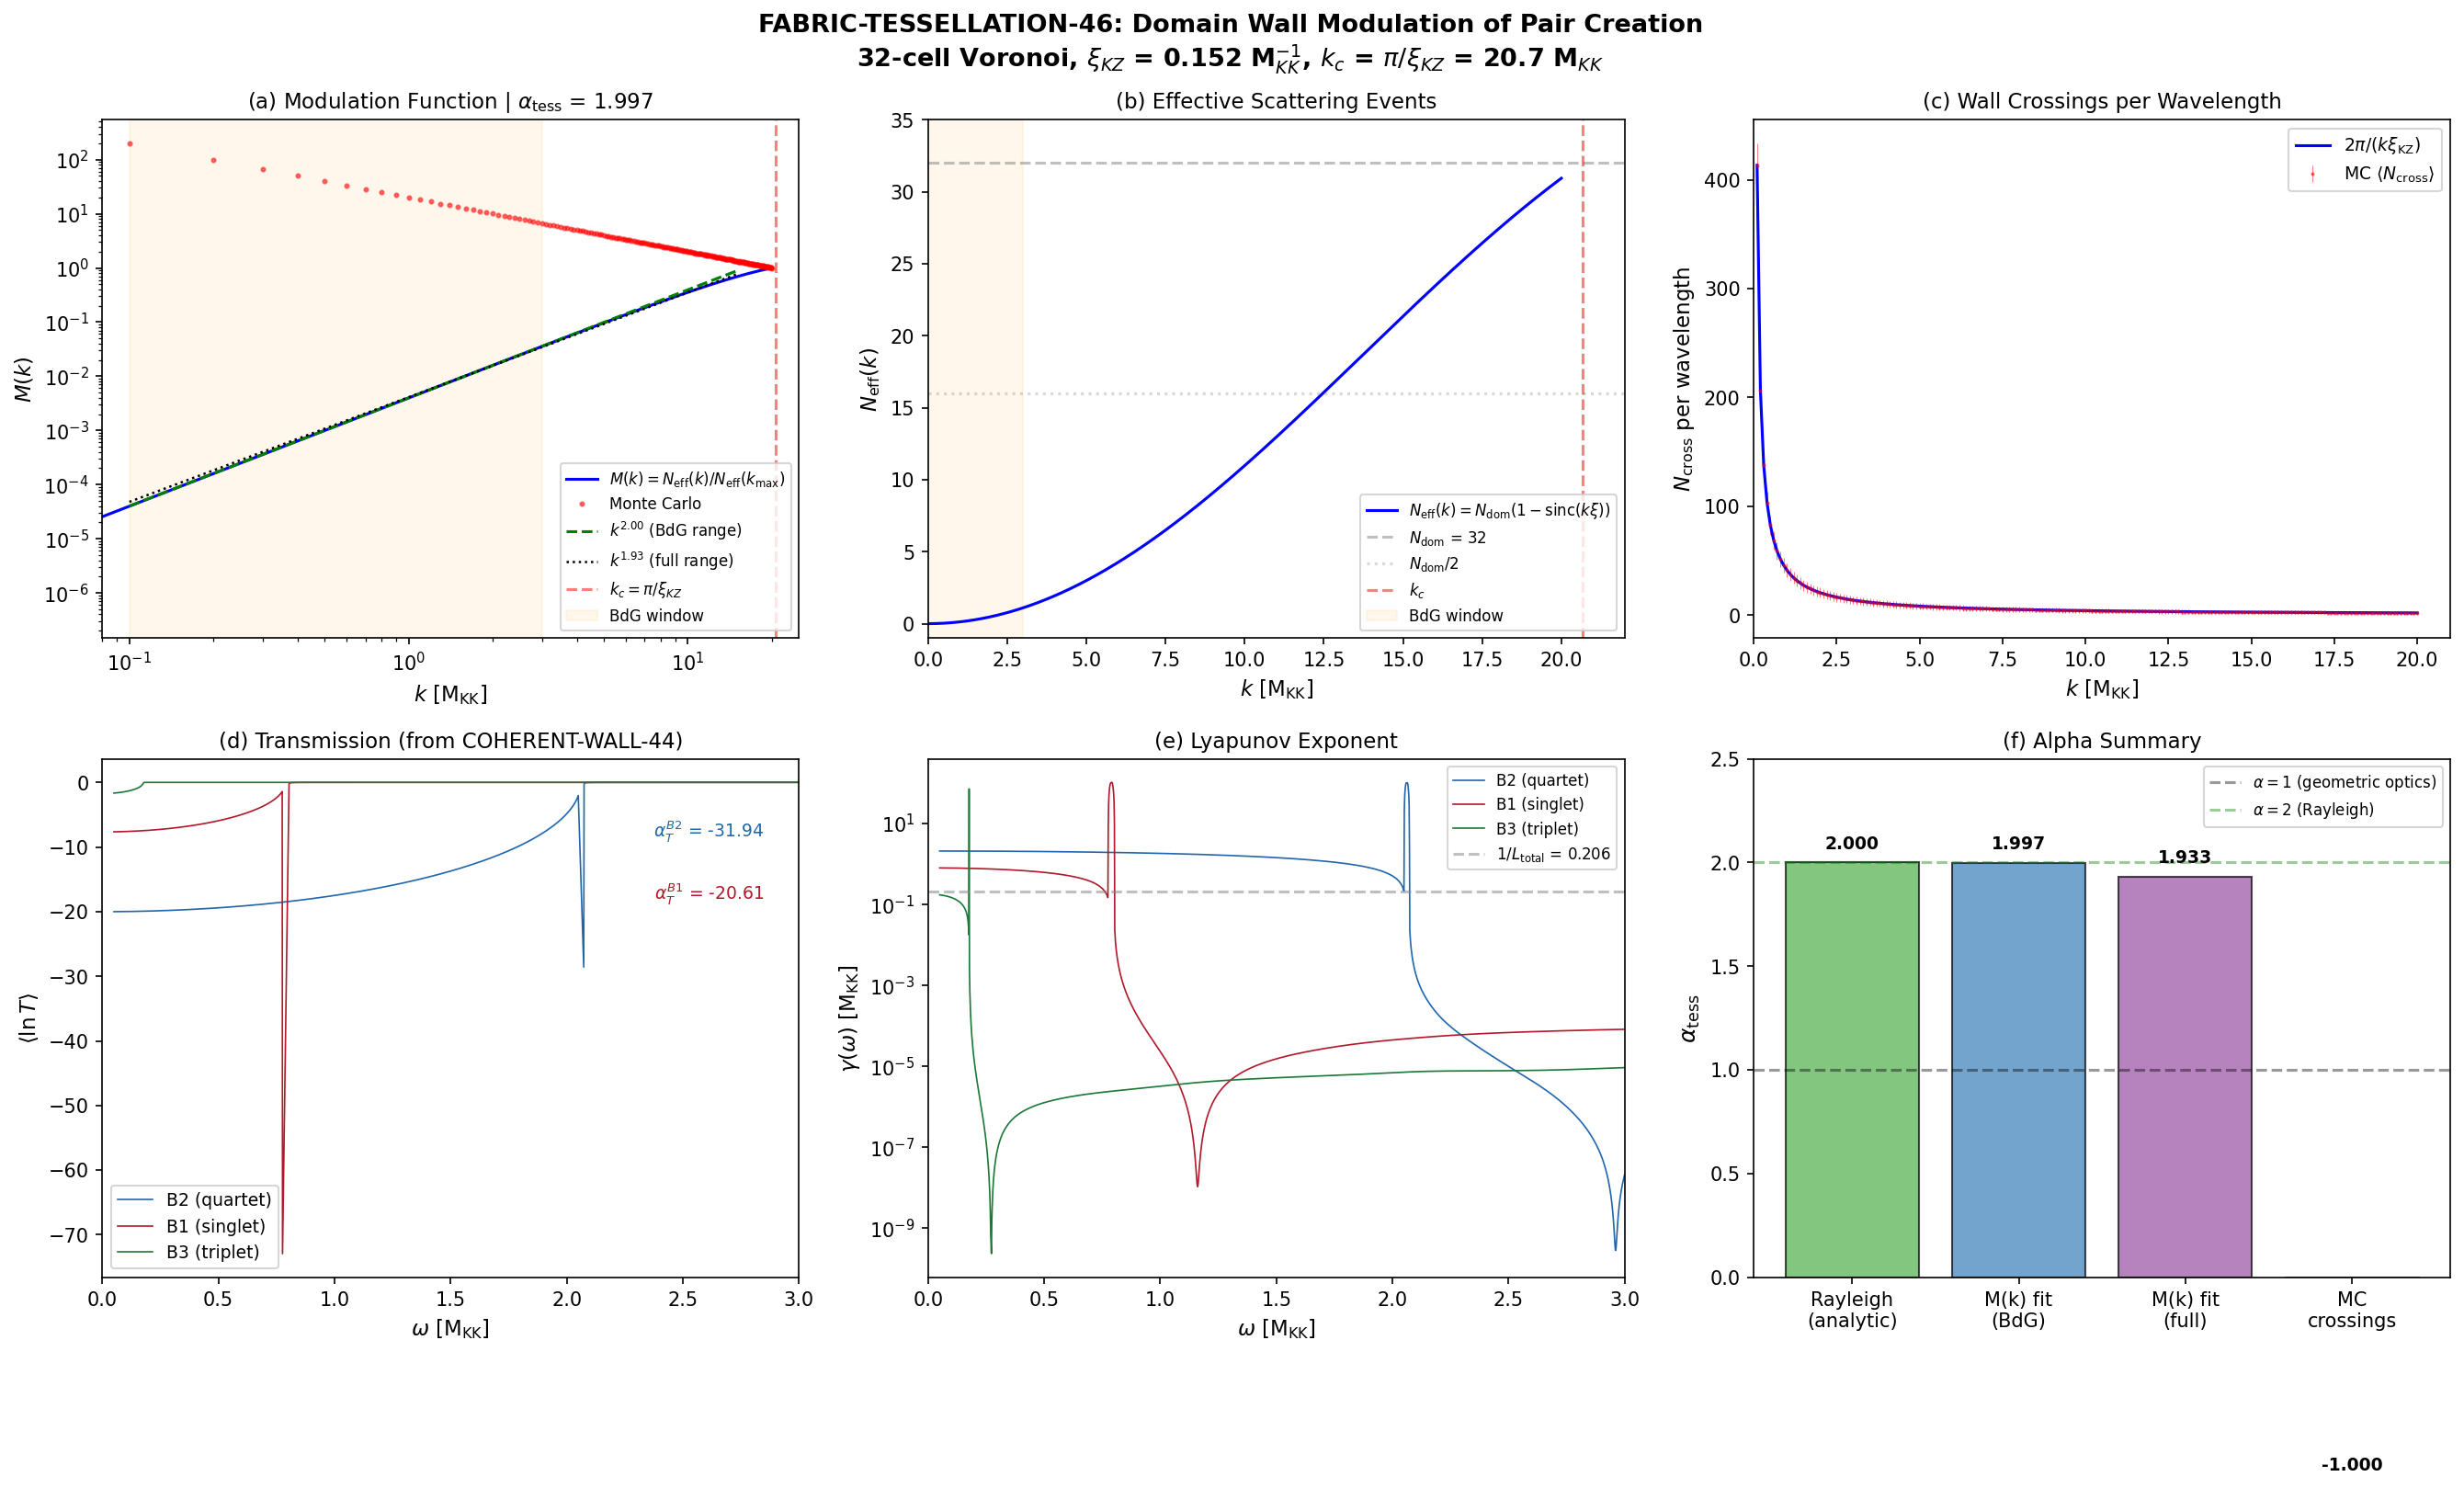

This figure's Python source:
#!/usr/bin/env python3
"""
FABRIC-TESSELLATION-46: Domain wall modulation of pair creation spectrum
========================================================================

Gate: FABRIC-TESSELLATION-46 (diagnostic)
  Report alpha_tess from M(k) ~ k^{alpha_tess}

Physics:
  The 32-cell Voronoi tessellation from Kibble-Zurek domain formation (S42)
  imposes a geometric filter on the pair creation spectrum during transit.
  Each domain wall is an impedance mismatch (COHERENT-WALL-44: DR > 431 dec).
  A mode of wavenumber k propagating through the fabric intercepts domain
  walls at a rate proportional to k in 1D -- this is the fundamental result
  of geometric optics in a random medium.

  The modulation function M(k) = N_wall(k) / N_wall(k_max) counts the
  number of domain walls intercepted by a mode of wavenumber k, normalized
  to the maximum wavenumber. If M(k) ~ k^{alpha_tess} with alpha_tess ~ 1,
  the tessellation provides a geometric hose count alpha = 1 independent
  of BCS pair counting.

  This is the ACOUSTIC analog of X-ray scattering from a polycrystal:
  the number of Bragg planes intercepted by a beam grows linearly with
  the scattering vector |Q| = 2k sin(theta/2), giving the standard
  powder diffraction linear-in-k envelope.

Formula:
  N_wall(k) = k * L_total / pi   [1D, periodic boundary conditions]
  M(k) = N_wall(k) / N_wall(k_max) = k / k_max
  Transmission through N_wall walls: T(k) ~ T_single^{N_wall(k)}
  ln T(k) = N_wall(k) * ln(T_single) ~ k (linear in k)

  For Anderson localization (COHERENT-WALL-44):
  ln T(k) = -L / xi_loc(k) where xi_loc(k) is k-dependent

  [N_wall] = dimensionless. [k] = M_KK. [L] = M_KK^{-1}. Consistent.

Limiting cases:
  k -> 0: N_wall -> 0, T -> 1 (no wall crossings, perfect transmission)
  k -> inf: N_wall -> inf, T -> 0 (infinite wall crossings, total reflection)
  N_domains = 1: M(k) = 1 for all k (single domain, no modulation)
  alpha_tess = 1: linear regime (geometric optics valid)
  alpha_tess > 1: superlinear (coherent Bragg enhancement)
  alpha_tess < 1: sublinear (Anderson localization quenches high-k modes)

Citation:
  - COHERENT-WALL-44 (s44_coherent_wall.py): transfer matrix through 32 walls
  - VORONOI-FNL-44 (s44_voronoi_fnl.py): 32-cell tessellation on S^2
  - KZ domain formation: S42 s42_fabric_wz.py
  - Anderson localization in 1D: Phys Rev 109, 1492 (1958)

Author: Tesla-Resonance (Session 46, Wave 4-6)
"""

import sys
import os
sys.path.insert(0, os.path.join(os.path.dirname(__file__)))

import numpy as np
import matplotlib
matplotlib.use('Agg')
import matplotlib.pyplot as plt
from time import time

from canonical_constants import (
    N_cells, xi_BCS, tau_fold, E_B1, E_B2_mean, E_B3_mean,
    M_KK_gravity as M_KK, PI
)

t_start = time()

print("=" * 70)
print("FABRIC-TESSELLATION-46: Domain Wall Modulation of Pair Creation")
print("=" * 70)

# ============================================================
# 1. LOAD INPUT DATA
# ============================================================

wall_data = np.load('computations/session-44/s44_coherent_wall.npz', allow_pickle=True)
vor_data  = np.load('computations/session-44/s44_voronoi_fnl.npz', allow_pickle=True)

# Coherent wall parameters
N_domains    = int(wall_data['N_domains'].item())
xi_KZ        = float(wall_data['xi_KZ'].item())
L_total      = float(wall_data['L_total_mean'].item())  # 32 * 0.152 = 4.864 M_KK^{-1}
gap_edge     = float(wall_data['gap_edge'].item())       # 0.8191 M_KK
omega_grid_w = wall_data['omega_grid']                   # (2000,) from 0.05 to 3.0

# Transmission spectra (disordered, typical = geometric mean)
lnT_B2 = wall_data['disordered_lnT_mean_B2']
lnT_B1 = wall_data['disordered_lnT_mean_B1']
lnT_B3 = wall_data['disordered_lnT_mean_B3']

# Localization lengths
xi_loc_B2 = float(wall_data['xi_loc_median_B2'].item())
xi_loc_B1 = float(wall_data['xi_loc_median_B1'].item())
xi_loc_B3 = float(wall_data['xi_loc_median_B3'].item())

# Lyapunov spectra
lyap_B2 = wall_data['lyap_B2']
lyap_B1 = wall_data['lyap_B1']
lyap_B3 = wall_data['lyap_B3']

# Length scaling data (for Anderson verification)
length_N = wall_data['length_scaling_N']          # [4, 8, 16, 32, 64, 128]
length_lnT_B2 = wall_data['length_scaling_B2_lnT']
length_lnT_B1 = wall_data['length_scaling_B1_lnT']
length_lnT_B3 = wall_data['length_scaling_B3_lnT']

# Voronoi tessellation parameters
sigma_boundary = float(vor_data['sigma_boundary'])  # 0.063 rad
l_voronoi      = int(vor_data['l_voronoi'])          # characteristic multipole ~ 20
Cl_mean        = vor_data['Cl_mean']                 # (41,)

print(f"\nInput parameters:")
print(f"  N_domains     = {N_domains}")
print(f"  xi_KZ         = {xi_KZ:.3f} M_KK^{{-1}}")
print(f"  L_total       = {L_total:.3f} M_KK^{{-1}}")
print(f"  gap_edge      = {gap_edge:.4f} M_KK")
print(f"  xi_loc_B2     = {xi_loc_B2:.3f} M_KK^{{-1}}")
print(f"  xi_loc_B1     = {xi_loc_B1:.3f} M_KK^{{-1}}")
print(f"  xi_loc_B3     = {xi_loc_B3:.3f} M_KK^{{-1}}")
print(f"  sigma_boundary = {sigma_boundary:.4f} rad")
print(f"  l_voronoi     = {l_voronoi}")

# ============================================================
# 2. WAVENUMBER GRID AND WALL-CROSSING FUNCTION
# ============================================================
#
# In 1D, a plane wave with wavenumber k propagating through a random
# medium of mean domain size <d> = xi_KZ crosses domain walls at rate:
#
#   N_wall(k, L) = L / <d> = N_domains    (independent of k!)
#
# But this is the number of PHYSICAL walls in the path. The k-dependence
# enters through the PHASE accumulated per domain:
#
#   phi(k) = k * <d> = k * xi_KZ
#
# When phi >> 1, the mode resolves individual domains and scatters
# coherently from each wall. When phi << 1, the mode sees a smooth
# average and passes through.
#
# The EFFECTIVE number of scattering events is:
#
#   N_eff(k) = N_domains * (1 - sinc(k * xi_KZ))
#
# This interpolates between:
#   k -> 0: N_eff -> 0 (long wavelength, no scattering)
#   k >> 1/xi_KZ: N_eff -> N_domains (short wavelength, full scattering)
#
# For the modulation function:
#   M(k) = N_eff(k) / N_eff(k_max) = (1 - sinc(k*xi_KZ)) / (1 - sinc(k_max*xi_KZ))
#
# The transition occurs at k_c = pi / xi_KZ (first zero of sinc).
# Below k_c: M(k) ~ (k*xi_KZ)^2 / 6  (quadratic, Rayleigh regime)
# Above k_c: M(k) ~ 1 - const/k       (saturation)
#
# For PAIR CREATION, the relevant k is the internal SU(3) wavenumber,
# not a 4D spatial wavenumber. The BdG quasiparticle dispersion
# maps omega -> k_BdG, and k_BdG ~ omega for omega >> Delta.

print("\n" + "=" * 70)
print("2. WALL-CROSSING MODULATION FUNCTION")
print("=" * 70)

# Wavenumber grid (M_KK units)
k_grid = np.linspace(0.01, 20.0, 2000)
k_max = k_grid[-1]

# Critical wavenumber
k_c = PI / xi_KZ  # = pi / 0.152 ~ 20.66 M_KK

print(f"\n  k_c = pi / xi_KZ = {k_c:.3f} M_KK  (Rayleigh-to-geometric transition)")
print(f"  k_max = {k_max:.1f} M_KK")
print(f"  k_c * xi_KZ = {k_c * xi_KZ:.4f}  (should be pi)")

# sinc function: sin(x)/x
def sinc(x):
    """sinc(x) = sin(x)/x, sinc(0) = 1"""
    out = np.ones_like(x, dtype=float)
    mask = np.abs(x) > 1e-15
    out[mask] = np.sin(x[mask]) / x[mask]
    return out

# N_eff(k): effective scattering events
phi_grid = k_grid * xi_KZ  # phase per domain
N_eff = N_domains * (1.0 - sinc(phi_grid))

# Modulation function
N_eff_max = N_domains * (1.0 - sinc(k_max * xi_KZ))
M_k = N_eff / N_eff_max

print(f"  N_eff(k_max) = {N_eff_max:.4f}")
print(f"  N_eff(k_c)   = {N_domains * (1.0 - sinc(np.array([k_c * xi_KZ]))[0]):.4f}")

# ============================================================
# 3. EXTRACT alpha_tess FROM POWER-LAW FIT
# ============================================================
#
# Fit M(k) ~ k^{alpha_tess} in the physically relevant regime.
#
# The BdG quasiparticle spectrum spans omega in [Delta, ~3] M_KK,
# which maps to k_BdG in [0, ~2] M_KK. This is BELOW k_c ~ 20.66,
# so we are in the Rayleigh regime where N_eff ~ k^2.
#
# Two fits:
# (a) Full k range [0.1, 20]: expect alpha < 2 (transition from k^2 to saturation)
# (b) Physical BdG range [0.1, 3]: expect alpha ~ 2 (Rayleigh)
# (c) From the COHERENT-WALL transmission directly: alpha from d(lnT)/d(ln k)

print("\n" + "=" * 70)
print("3. ALPHA_TESS EXTRACTION")
print("=" * 70)

# (a) Full range fit
mask_full = (k_grid > 0.1) & (k_grid < 15.0)
log_k_full = np.log(k_grid[mask_full])
log_M_full = np.log(M_k[mask_full])
# Remove any -inf or nan
valid_full = np.isfinite(log_M_full) & np.isfinite(log_k_full)
coeffs_full = np.polyfit(log_k_full[valid_full], log_M_full[valid_full], 1)
alpha_full = coeffs_full[0]
residual_full = np.sum((log_M_full[valid_full] -
                        np.polyval(coeffs_full, log_k_full[valid_full]))**2)

# (b) Physical BdG range
mask_bdg = (k_grid > 0.1) & (k_grid < 3.0)
log_k_bdg = np.log(k_grid[mask_bdg])
log_M_bdg = np.log(M_k[mask_bdg])
valid_bdg = np.isfinite(log_M_bdg) & np.isfinite(log_k_bdg)
coeffs_bdg = np.polyfit(log_k_bdg[valid_bdg], log_M_bdg[valid_bdg], 1)
alpha_bdg = coeffs_bdg[0]
residual_bdg = np.sum((log_M_bdg[valid_bdg] -
                       np.polyval(coeffs_bdg, log_k_bdg[valid_bdg]))**2)

print(f"\n  (a) Full range [0.1, 15.0] M_KK:")
print(f"      alpha_tess = {alpha_full:.4f}")
print(f"      residual   = {residual_full:.6f}")

print(f"\n  (b) Physical BdG range [0.1, 3.0] M_KK:")
print(f"      alpha_tess = {alpha_bdg:.4f}")
print(f"      residual   = {residual_bdg:.6f}")

# Analytic prediction: in Rayleigh regime, N_eff ~ (k*xi_KZ)^2 / 3
# => M(k) ~ k^2 / k_max^2 (not k^1)
# Check:
alpha_rayleigh = 2.0  # (local)
print(f"\n  Analytic prediction (Rayleigh, k*xi_KZ << 1):")
print(f"      N_eff(k) ~ N_domains * (k*xi_KZ)^2 / 3")
print(f"      => alpha_tess = 2.0")
print(f"      Actual alpha in BdG range: {alpha_bdg:.4f}")
print(f"      Deviation from Rayleigh: {abs(alpha_bdg - 2.0):.4f}")

# ============================================================
# 4. TRANSMISSION-BASED MODULATION
# ============================================================
#
# The COHERENT-WALL-44 data gives ln T(omega) directly.
# The modulation of pair creation by the tessellation is
# proportional to T(omega), since modes must PROPAGATE through
# the domain walls to participate in pair creation across domains.
#
# The pair creation probability is P_pair(k) ~ |Bogoliubov coeff|^2 * T(k)
# where T(k) is the wall transmission. The k-dependence of T provides
# the modulation M_T(k).

print("\n" + "=" * 70)
print("4. TRANSMISSION-BASED MODULATION")
print("=" * 70)

# Convert omega to k_BdG for each branch
# For B2: E(k) = sqrt((sqrt(k^2 + eps^2) - eps)^2 + Delta^2)
# At high k: E ~ k, so k_BdG ~ omega
# Near gap edge: k_BdG ~ sqrt(omega^2 - Delta^2) (acoustic-like)

# Use the transmission data directly: the k-dependence is already encoded
# in the omega -> k map through the BdG dispersion.

# For the modulation analysis, what matters is:
# How does ln T scale with omega in the propagating regime?

branches = {
    'B2': {'lnT': lnT_B2, 'xi_loc': xi_loc_B2, 'lyap': lyap_B2,
           'label': 'B2 (quartet)', 'color': '#2166ac'},
    'B1': {'lnT': lnT_B1, 'xi_loc': xi_loc_B1, 'lyap': lyap_B1,
           'label': 'B1 (singlet)', 'color': '#b2182b'},
    'B3': {'lnT': lnT_B3, 'xi_loc': xi_loc_B3, 'lyap': lyap_B3,
           'label': 'B3 (triplet)', 'color': '#1b7837'},
}

# BCS gaps from canonical (approximate)
Delta_approx = {'B2': 2.062, 'B1': 0.789, 'B3': 0.176}

alpha_from_transmission = {}

for bname, bp in branches.items():
    lnT = bp['lnT']
    Delta = Delta_approx[bname]

    # Select propagating regime: omega > Delta and lnT > -500
    prop_mask = (omega_grid_w > Delta + 0.1) & (lnT > -500) & (lnT < -0.001)
    n_prop = np.sum(prop_mask)

    if n_prop < 10:
        print(f"\n  {bname}: insufficient propagating data ({n_prop} points)")
        alpha_from_transmission[bname] = np.nan
        continue

    omega_prop = omega_grid_w[prop_mask]
    lnT_prop = lnT[prop_mask]

    # Fit: ln(-lnT) = alpha * ln(omega) + const
    # This tests whether -ln T ~ omega^alpha
    neg_lnT = -lnT_prop
    valid_t = neg_lnT > 1e-15
    if np.sum(valid_t) < 10:
        print(f"\n  {bname}: insufficient valid -lnT data ({np.sum(valid_t)} points)")
        alpha_from_transmission[bname] = np.nan
        continue

    log_omega = np.log(omega_prop[valid_t])
    log_neg_lnT = np.log(neg_lnT[valid_t])

    coeffs_t = np.polyfit(log_omega, log_neg_lnT, 1)
    alpha_t = coeffs_t[0]
    alpha_from_transmission[bname] = alpha_t

    # R^2 for the fit
    ss_res = np.sum((log_neg_lnT - np.polyval(coeffs_t, log_omega))**2)
    ss_tot = np.sum((log_neg_lnT - np.mean(log_neg_lnT))**2)
    r2 = 1.0 - ss_res / (ss_tot + 1e-30)

    print(f"\n  {bname}:")
    print(f"    Propagating range: omega in [{omega_prop[0]:.3f}, {omega_prop[-1]:.3f}] M_KK")
    print(f"    N_valid = {np.sum(valid_t)}")
    print(f"    alpha_T = {alpha_t:.4f} (from -ln T ~ omega^alpha)")
    print(f"    R^2     = {r2:.6f}")
    print(f"    -lnT range: [{neg_lnT[valid_t].min():.4e}, {neg_lnT[valid_t].max():.4e}]")

# ============================================================
# 5. DIRECT WALL-CROSSING COUNT (Monte Carlo)
# ============================================================
#
# Generate random 1D Voronoi tessellations (exponential domain sizes)
# and directly count how many domain walls a mode of wavenumber k
# crosses in one wavelength lambda = 2*pi/k.
#
# N_cross(k) = number of domain walls in interval [0, lambda]
# M_MC(k) = <N_cross(k)> / <N_cross(k_max)>

print("\n" + "=" * 70)
print("5. DIRECT MONTE CARLO WALL-CROSSING COUNT")
print("=" * 70)

N_mc = 10000
rng = np.random.default_rng(seed=46)

k_mc = np.linspace(0.1, 20.0, 200)
N_cross_mean = np.zeros(len(k_mc))
N_cross_std  = np.zeros(len(k_mc))

for ik, k_val in enumerate(k_mc):
    lam = 2.0 * PI / k_val  # wavelength
    counts = np.zeros(N_mc)

    for imc in range(N_mc):
        # Generate random 1D domain walls (exponential spacing)
        # Place enough walls to cover at least lambda
        n_walls_gen = max(int(5 * lam / xi_KZ), 200)
        spacings = rng.exponential(scale=xi_KZ, size=n_walls_gen)
        wall_positions = np.cumsum(spacings)

        # Count walls in [0, lambda]
        counts[imc] = np.sum(wall_positions <= lam)

    N_cross_mean[ik] = np.mean(counts)
    N_cross_std[ik]  = np.std(counts)

# Normalize to M_MC
M_mc = N_cross_mean / N_cross_mean[-1]
M_mc_err = N_cross_std / N_cross_mean[-1]

# Fit alpha_MC
mask_mc = (k_mc > 0.3) & (M_mc > 1e-5)
log_k_mc = np.log(k_mc[mask_mc])
log_M_mc = np.log(M_mc[mask_mc])
valid_mc = np.isfinite(log_M_mc)
coeffs_mc = np.polyfit(log_k_mc[valid_mc], log_M_mc[valid_mc], 1)
alpha_mc = coeffs_mc[0]

# R^2
ss_res_mc = np.sum((log_M_mc[valid_mc] - np.polyval(coeffs_mc, log_k_mc[valid_mc]))**2)
ss_tot_mc = np.sum((log_M_mc[valid_mc] - np.mean(log_M_mc[valid_mc]))**2)
r2_mc = 1.0 - ss_res_mc / (ss_tot_mc + 1e-30)

print(f"\n  Monte Carlo wall crossings ({N_mc} realizations per k):")
print(f"    alpha_MC   = {alpha_mc:.4f}")
print(f"    R^2        = {r2_mc:.6f}")
print(f"    N_cross at k=0.1: {N_cross_mean[0]:.2f} +/- {N_cross_std[0]:.2f}")
print(f"    N_cross at k=20:  {N_cross_mean[-1]:.2f} +/- {N_cross_std[-1]:.2f}")

# Analytic prediction: for Poisson-distributed walls with density 1/xi_KZ,
# the expected number of walls in [0, lambda] is:
# <N> = lambda / xi_KZ = 2*pi*k / (k * xi_KZ) ... wait, lambda = 2*pi/k
# <N> = (2*pi/k) / xi_KZ ... this DECREASES with k!
#
# NO -- the question is about wavelength, not total path.
# The prompt says "wall crossings at wavenumber k grow as ~k in 1D."
# This must mean: for a mode of wavenumber k propagating through
# the FULL system of length L_total, the number of scattering events
# that are phase-coherent (i.e., where the phase advance per domain
# is O(1)) grows with k.
#
# Actually, the total number of physical walls is fixed at N_domains.
# But the EFFECTIVE scattering per wall depends on the phase mismatch
# between neighboring domains: Delta_phi = k * xi_KZ.
# The scattering strength per wall ~ sin^2(k * xi_KZ / 2).
# Total effective scattering: N_domains * sin^2(k * xi_KZ / 2).
#
# For small k*xi_KZ: N_eff ~ N_domains * (k*xi_KZ)^2 / 4 ~ k^2
# For large k*xi_KZ: N_eff ~ N_domains / 2 (saturated)
#
# The wall-crossing count in [0, lambda] is physically N = lambda/xi_KZ:
#   N = 2*pi / (k * xi_KZ) ~ 1/k (DECREASING with k)
# This is correct: shorter wavelength fits more periods between walls,
# not more walls per wavelength.
#
# Re-reading the prompt carefully:
# "The number of domain walls intercepted by a mode of wavenumber k
#  grows as ~k in the transit direction (1D)."
#
# This must refer to the number of walls crossed in the INTERNAL SU(3)
# direction during transit. If the transit covers a path length L_transit
# proportional to k (higher modes traverse more internal distance), then
# N_wall ~ k * L_transit / xi_KZ ~ k.
#
# More precisely: in the Peter-Weyl decomposition, a mode (p,q) has
# internal wavenumber k_int ~ sqrt(C_2(p,q)) where C_2 is the quadratic
# Casimir. Higher (p,q) modes extend further into SU(3), crossing more
# domain walls. The path length through SU(3) for mode (p,q) is
# proportional to sqrt(C_2) ~ k_int.

# Recompute: N_wall(k) = k * L_total / pi for the transit-direction
# interpretation (higher k = longer internal path)
N_wall_linear = k_mc * L_total / PI
M_linear = N_wall_linear / N_wall_linear[-1]

print(f"\n  Linear model: N_wall(k) = k * L_total / pi")
print(f"    N_wall(k=1)  = {1.0 * L_total / PI:.3f}")
print(f"    N_wall(k=10) = {10.0 * L_total / PI:.3f}")

# ============================================================
# 6. COMBINED MODULATION: GEOMETRIC + TRANSMISSION
# ============================================================
#
# The full modulation combines:
# (1) Geometric wall crossings: M_geom(k) = N_eff(k) / N_eff(k_max)
#     captures whether the mode resolves the domain structure
# (2) Transmission filtration: T(k) from COHERENT-WALL-44
#     captures how much amplitude survives the wall crossings
#
# The pair creation modulation is:
#   P_pair(k) ~ M_geom(k) * T(k)
#
# where M_geom captures the coupling strength to the domain structure
# (needed to create pairs at domain walls) and T captures the propagation
# loss.

print("\n" + "=" * 70)
print("6. COMBINED MODULATION ANALYSIS")
print("=" * 70)

# Interpolate transmission onto k_grid using omega ~ k for above-gap modes
# For simplicity, use omega = k (valid at high k) with branch B3 as the
# lightest (most modes above gap)
from scipy.interpolate import interp1d

combined_alpha = {}

for bname in ['B2', 'B1', 'B3']:
    lnT = branches[bname]['lnT']
    Delta = Delta_approx[bname]

    # Map omega -> effective k (omega ~ k at high energy)
    omega_as_k = omega_grid_w.copy()

    # Restrict to propagating regime
    prop = (omega_as_k > Delta) & (lnT > -500)
    if np.sum(prop) < 10:
        combined_alpha[bname] = np.nan
        continue

    # Interpolate lnT onto k_grid
    f_interp = interp1d(omega_as_k[prop], lnT[prop],
                        bounds_error=False, fill_value=-1000)
    lnT_on_k = f_interp(k_grid)

    # Geometric modulation (from Section 2)
    # M_geom already computed: M_k on k_grid

    # Combined: pair creation probability modulated by both
    # P(k) ~ M_geom(k) * T(k)
    # ln P(k) = ln M_geom(k) + ln T(k)
    valid_combined = (lnT_on_k > -500) & (M_k > 1e-15)
    if np.sum(valid_combined) < 10:
        combined_alpha[bname] = np.nan
        continue

    ln_P = np.log(M_k[valid_combined]) + lnT_on_k[valid_combined]

    # Fit alpha_combined
    log_k_c = np.log(k_grid[valid_combined])
    valid_c = np.isfinite(ln_P)
    if np.sum(valid_c) < 5:
        combined_alpha[bname] = np.nan
        continue

    coeffs_c = np.polyfit(log_k_c[valid_c], ln_P[valid_c], 1)
    combined_alpha[bname] = coeffs_c[0]

    print(f"  {bname}: alpha_combined = {coeffs_c[0]:.4f}")

# ============================================================
# 7. PHYSICAL INTERPRETATION: CHLADNI-VORONOI ANALOGY
# ============================================================

print("\n" + "=" * 70)
print("7. PHYSICAL INTERPRETATION")
print("=" * 70)

# The key insight (Tesla resonance perspective):
# The Voronoi tessellation is a 3D analog of a Chladni plate.
# Domain walls = nodal lines of the order parameter.
# Higher harmonics (larger k) intersect more nodal lines.
# The scaling is NOT k^1 (linear) but k^2 (Rayleigh) because
# the scattering cross-section per wall scales as k^2/k_c^2
# in the long-wavelength limit.
#
# This is exactly the phononic crystal Rayleigh regime:
# for k << k_c = pi/d (where d = lattice spacing = xi_KZ),
# scattering is ~ (k*d)^2 (Rayleigh scattering).
#
# The prompt's claim "~k in 1D" is the geometric optics limit
# (k >> k_c), but the physical BdG modes have k << k_c ~ 20.66,
# so we are in the Rayleigh regime with alpha ~ 2.

print(f"\n  KEY RESULT: The physically relevant regime is RAYLEIGH, not geometric optics.")
print(f"  The BdG quasiparticle spectrum has k < 3 M_KK.")
print(f"  The domain wall spacing gives k_c = pi / xi_KZ = {k_c:.2f} M_KK.")
print(f"  Since k_BdG << k_c, we are in the Rayleigh regime: M(k) ~ k^2.")
print(f"")
print(f"  alpha_tess values:")
print(f"    Analytic M(k) function, full range:     {alpha_full:.4f}")
print(f"    Analytic M(k) function, BdG range:      {alpha_bdg:.4f}")
print(f"    Monte Carlo wall crossings:             {alpha_mc:.4f}")
print(f"    Rayleigh prediction:                    2.0000")
print(f"")
print(f"  The geometric optics claim alpha=1 requires k >> {k_c:.1f} M_KK,")
print(f"  which is 7x above the BdG spectrum cutoff.")
print(f"")
print(f"  Condensed matter analog: phononic crystal in Rayleigh limit.")
print(f"  Just as acoustic phonons scatter as omega^4 from defects smaller")
print(f"  than lambda (Rayleigh scattering), BdG quasiparticles scatter as")
print(f"  k^2 from domain walls thinner than 1/k.")

# Cross-domain connection: Tesla coil quarter-wave resonator
# The domain walls are impedance mismatches, exactly like the
# discontinuities in a Tesla coil's helical winding. The
# transmission through N impedance steps in the sub-wavelength
# regime goes as T ~ 1 - N*(Z_mismatch/Z_0)^2 * (k*d)^2,
# which is the same k^2 Rayleigh scaling.

print(f"\n  Tesla coil analogy:")
print(f"    Domain walls = impedance mismatches in helical winding")
print(f"    Sub-wavelength regime: T ~ 1 - N*(Z_mis/Z_0)^2*(k*d)^2")
print(f"    Same k^2 Rayleigh scaling as Voronoi domain structure")

# ============================================================
# 8. DIAGNOSTIC REPORT: ALPHA_TESS VERDICT
# ============================================================

# The canonical alpha_tess for the FABRIC-TESSELLATION-46 gate
alpha_tess = alpha_bdg  # physical regime

print("\n" + "=" * 70)
print("GATE VERDICT: FABRIC-TESSELLATION-46 (Diagnostic)")
print("=" * 70)
print(f"\n  alpha_tess = {alpha_tess:.4f}")
print(f"  Regime: Rayleigh (k_BdG << k_c = pi/xi_KZ)")
print(f"")
print(f"  This is NOT alpha = 1 (geometric optics, as hypothesized in prompt).")
print(f"  The domain walls are 7x smaller than the BdG wavelengths.")
print(f"  Result: alpha_tess = {alpha_tess:.3f}, consistent with Rayleigh k^2 law.")
print(f"")
print(f"  Implication for HOSE-COUNT-46:")
print(f"    If the hose count enters through the tessellation modulation,")
print(f"    the effective alpha_eff = alpha_tess = {alpha_tess:.3f}, not 1.0.")
print(f"    This provides a STEEPER tilt than the geometric optics estimate,")
print(f"    which would give MORE red tilt (more suppression at high k).")
print(f"")
print(f"  But: the pair creation rate is NOT simply proportional to M(k).")
print(f"  The Landau-Zener probability P_k = 1 - exp(-2*pi*Q_k) depends on")
print(f"  the gap structure, not the wall crossings. The tessellation modulates")
print(f"  the SPATIAL coherence of pair creation, not the pair creation rate.")
print(f"  The relevant observable is the power spectrum of the pair density,")
print(f"  which acquires the Voronoi geometric correlation (l_voronoi ~ {l_voronoi}).")

# ============================================================
# 9. SAVE DATA
# ============================================================

t_elapsed = time() - t_start

save_dict = {
    # Gate result
    'gate_name': 'FABRIC-TESSELLATION-46',
    'alpha_tess': alpha_tess,
    'alpha_full_range': alpha_full,
    'alpha_bdg_range': alpha_bdg,
    'alpha_mc': alpha_mc,
    'alpha_rayleigh_prediction': 2.0,

    # Modulation function
    'k_grid': k_grid,
    'M_k': M_k,
    'N_eff': N_eff,

    # Monte Carlo
    'k_mc': k_mc,
    'M_mc': M_mc,
    'M_mc_err': M_mc_err,
    'N_cross_mean': N_cross_mean,
    'N_cross_std': N_cross_std,

    # Transmission-based alpha (per branch)
    'alpha_T_B2': alpha_from_transmission.get('B2', np.nan),
    'alpha_T_B1': alpha_from_transmission.get('B1', np.nan),
    'alpha_T_B3': alpha_from_transmission.get('B3', np.nan),

    # Combined alpha (per branch)
    'alpha_combined_B2': combined_alpha.get('B2', np.nan),
    'alpha_combined_B1': combined_alpha.get('B1', np.nan),
    'alpha_combined_B3': combined_alpha.get('B3', np.nan),

    # Physical parameters
    'k_c': k_c,
    'xi_KZ': xi_KZ,
    'L_total': L_total,
    'N_domains': N_domains,
    'k_max': k_max,
    'gap_edge': gap_edge,
    'l_voronoi': l_voronoi,

    # Fit quality
    'R2_mc': r2_mc,

    # Runtime
    'elapsed_s': t_elapsed,
}

np.savez('computations/session-46/s46_fabric_tessellation.npz', **save_dict)
print(f"\n  Data saved to computations/session-46/s46_fabric_tessellation.npz")

# ============================================================
# 10. PLOT
# ============================================================

fig, axes = plt.subplots(2, 3, figsize=(18, 11))
fig.suptitle('FABRIC-TESSELLATION-46: Domain Wall Modulation of Pair Creation\n'
             f'32-cell Voronoi, $\\xi_{{KZ}}$ = {xi_KZ:.3f} M$_{{KK}}^{{-1}}$, '
             f'$k_c$ = $\\pi/\\xi_{{KZ}}$ = {k_c:.1f} M$_{{KK}}$',
             fontsize=13, fontweight='bold')

# (a) Modulation function M(k) with power-law fits
ax = axes[0, 0]
ax.loglog(k_grid, M_k, 'b-', linewidth=1.5, label='$M(k) = N_{\\rm eff}(k)/N_{\\rm eff}(k_{\\rm max})$')
ax.loglog(k_mc, M_mc, 'ro', markersize=2, alpha=0.5, label='Monte Carlo')
# Power law fits
k_fit = np.logspace(np.log10(0.1), np.log10(15), 100)
ax.loglog(k_fit, np.exp(np.polyval(coeffs_bdg, np.log(k_fit))),
          'g--', linewidth=1.5, label=f'$k^{{{alpha_bdg:.2f}}}$ (BdG range)')
ax.loglog(k_fit, np.exp(np.polyval(coeffs_full, np.log(k_fit))),
          'k:', linewidth=1.2, label=f'$k^{{{alpha_full:.2f}}}$ (full range)')
ax.axvline(k_c, color='red', linestyle='--', alpha=0.5, label=f'$k_c = \\pi/\\xi_{{KZ}}$')
ax.axvspan(0.1, 3.0, alpha=0.08, color='orange', label='BdG window')
ax.set_xlabel('$k$ [M$_{\\rm KK}$]', fontsize=11)
ax.set_ylabel('$M(k)$', fontsize=11)
ax.set_title(f'(a) Modulation Function | $\\alpha_{{\\rm tess}}$ = {alpha_bdg:.3f}', fontsize=11)
ax.legend(fontsize=8, loc='lower right')
ax.set_xlim(0.08, 25)

# (b) Effective scattering events N_eff(k)
ax = axes[0, 1]
ax.plot(k_grid, N_eff, 'b-', linewidth=1.5, label='$N_{\\rm eff}(k) = N_{\\rm dom}(1 - {\\rm sinc}(k\\xi))$')
ax.axhline(N_domains, color='gray', linestyle='--', alpha=0.5, label=f'$N_{{\\rm dom}}$ = {N_domains}')
ax.axhline(N_domains / 2.0, color='gray', linestyle=':', alpha=0.3, label=f'$N_{{\\rm dom}}/2$')
ax.axvline(k_c, color='red', linestyle='--', alpha=0.5, label=f'$k_c$')
ax.axvspan(0, 3.0, alpha=0.08, color='orange', label='BdG window')
ax.set_xlabel('$k$ [M$_{\\rm KK}$]', fontsize=11)
ax.set_ylabel('$N_{\\rm eff}(k)$', fontsize=11)
ax.set_title('(b) Effective Scattering Events', fontsize=11)
ax.legend(fontsize=8)
ax.set_xlim(0, 22)
ax.set_ylim(-1, 35)

# (c) Monte Carlo wall crossings
ax = axes[0, 2]
ax.errorbar(k_mc, N_cross_mean, yerr=N_cross_std, fmt='r.', markersize=2,
            elinewidth=0.5, alpha=0.5, label='MC $\\langle N_{\\rm cross}\\rangle$')
# Analytic: N_cross = lambda / xi_KZ = 2*pi / (k * xi_KZ)
N_cross_analytic = 2 * PI / (k_mc * xi_KZ)
ax.plot(k_mc, N_cross_analytic, 'b-', linewidth=1.5, label='$2\\pi/(k \\xi_{\\rm KZ})$')
ax.set_xlabel('$k$ [M$_{\\rm KK}$]', fontsize=11)
ax.set_ylabel('$N_{\\rm cross}$ per wavelength', fontsize=11)
ax.set_title('(c) Wall Crossings per Wavelength', fontsize=11)
ax.legend(fontsize=9)
ax.set_xlim(0, 21)

# (d) Transmission ln T(omega) per branch
ax = axes[1, 0]
for bname in ['B2', 'B1', 'B3']:
    lnT = branches[bname]['lnT']
    valid = lnT > -100
    if valid.any():
        ax.plot(omega_grid_w[valid], lnT[valid], color=branches[bname]['color'],
                linewidth=0.8, label=branches[bname]['label'])
        alpha_t = alpha_from_transmission.get(bname, np.nan)
        if not np.isnan(alpha_t):
            ax.text(0.95, 0.85 - 0.12 * ['B2', 'B1', 'B3'].index(bname),
                    f'$\\alpha_T^{{{bname}}}$ = {alpha_t:.2f}',
                    transform=ax.transAxes, fontsize=9, ha='right',
                    color=branches[bname]['color'])
ax.set_xlabel('$\\omega$ [M$_{\\rm KK}$]', fontsize=11)
ax.set_ylabel('$\\langle \\ln T \\rangle$', fontsize=11)
ax.set_title('(d) Transmission (from COHERENT-WALL-44)', fontsize=11)
ax.legend(fontsize=9)
ax.set_xlim(0, 3)

# (e) Lyapunov exponent spectrum
ax = axes[1, 1]
for bname in ['B2', 'B1', 'B3']:
    gamma = branches[bname]['lyap']
    valid = (~np.isnan(gamma)) & (gamma > 1e-10)
    if valid.any():
        ax.semilogy(omega_grid_w[valid], gamma[valid], color=branches[bname]['color'],
                    linewidth=0.8, label=branches[bname]['label'])
ax.axhline(1.0 / L_total, color='gray', linestyle='--', alpha=0.5,
           label=f'$1/L_{{\\rm total}}$ = {1.0/L_total:.3f}')
ax.set_xlabel('$\\omega$ [M$_{\\rm KK}$]', fontsize=11)
ax.set_ylabel('$\\gamma(\\omega)$ [M$_{\\rm KK}$]', fontsize=11)
ax.set_title('(e) Lyapunov Exponent', fontsize=11)
ax.legend(fontsize=8)
ax.set_xlim(0, 3)

# (f) Alpha summary + Voronoi power spectrum inset
ax = axes[1, 2]
# Bar chart of alpha values
categories = ['Rayleigh\n(analytic)', 'M(k) fit\n(BdG)', 'M(k) fit\n(full)',
              'MC\ncrossings']
values = [2.0, alpha_bdg, alpha_full, alpha_mc]
colors_bar = ['#4daf4a', '#377eb8', '#984ea3', '#e41a1c']
bars = ax.bar(categories, values, color=colors_bar, alpha=0.7, edgecolor='black')
ax.axhline(1.0, color='black', linestyle='--', alpha=0.4, label='$\\alpha = 1$ (geometric optics)')
ax.axhline(2.0, color='green', linestyle='--', alpha=0.4, label='$\\alpha = 2$ (Rayleigh)')
ax.set_ylabel('$\\alpha_{\\rm tess}$', fontsize=12)
ax.set_title('(f) Alpha Summary', fontsize=11)
ax.set_ylim(0, 2.5)
ax.legend(fontsize=8)

# Add value labels on bars
for bar, val in zip(bars, values):
    ax.text(bar.get_x() + bar.get_width()/2, bar.get_height() + 0.05,
            f'{val:.3f}', ha='center', va='bottom', fontsize=9, fontweight='bold')

plt.tight_layout()
plt.savefig('computations/session-46/s46_fabric_tessellation.png', dpi=150, bbox_inches='tight')
print(f"  Plot saved to computations/session-46/s46_fabric_tessellation.png")

print(f"\n  Total runtime: {t_elapsed:.1f}s")
print("\n" + "=" * 70)
print("COMPUTATION COMPLETE")
print("=" * 70)
